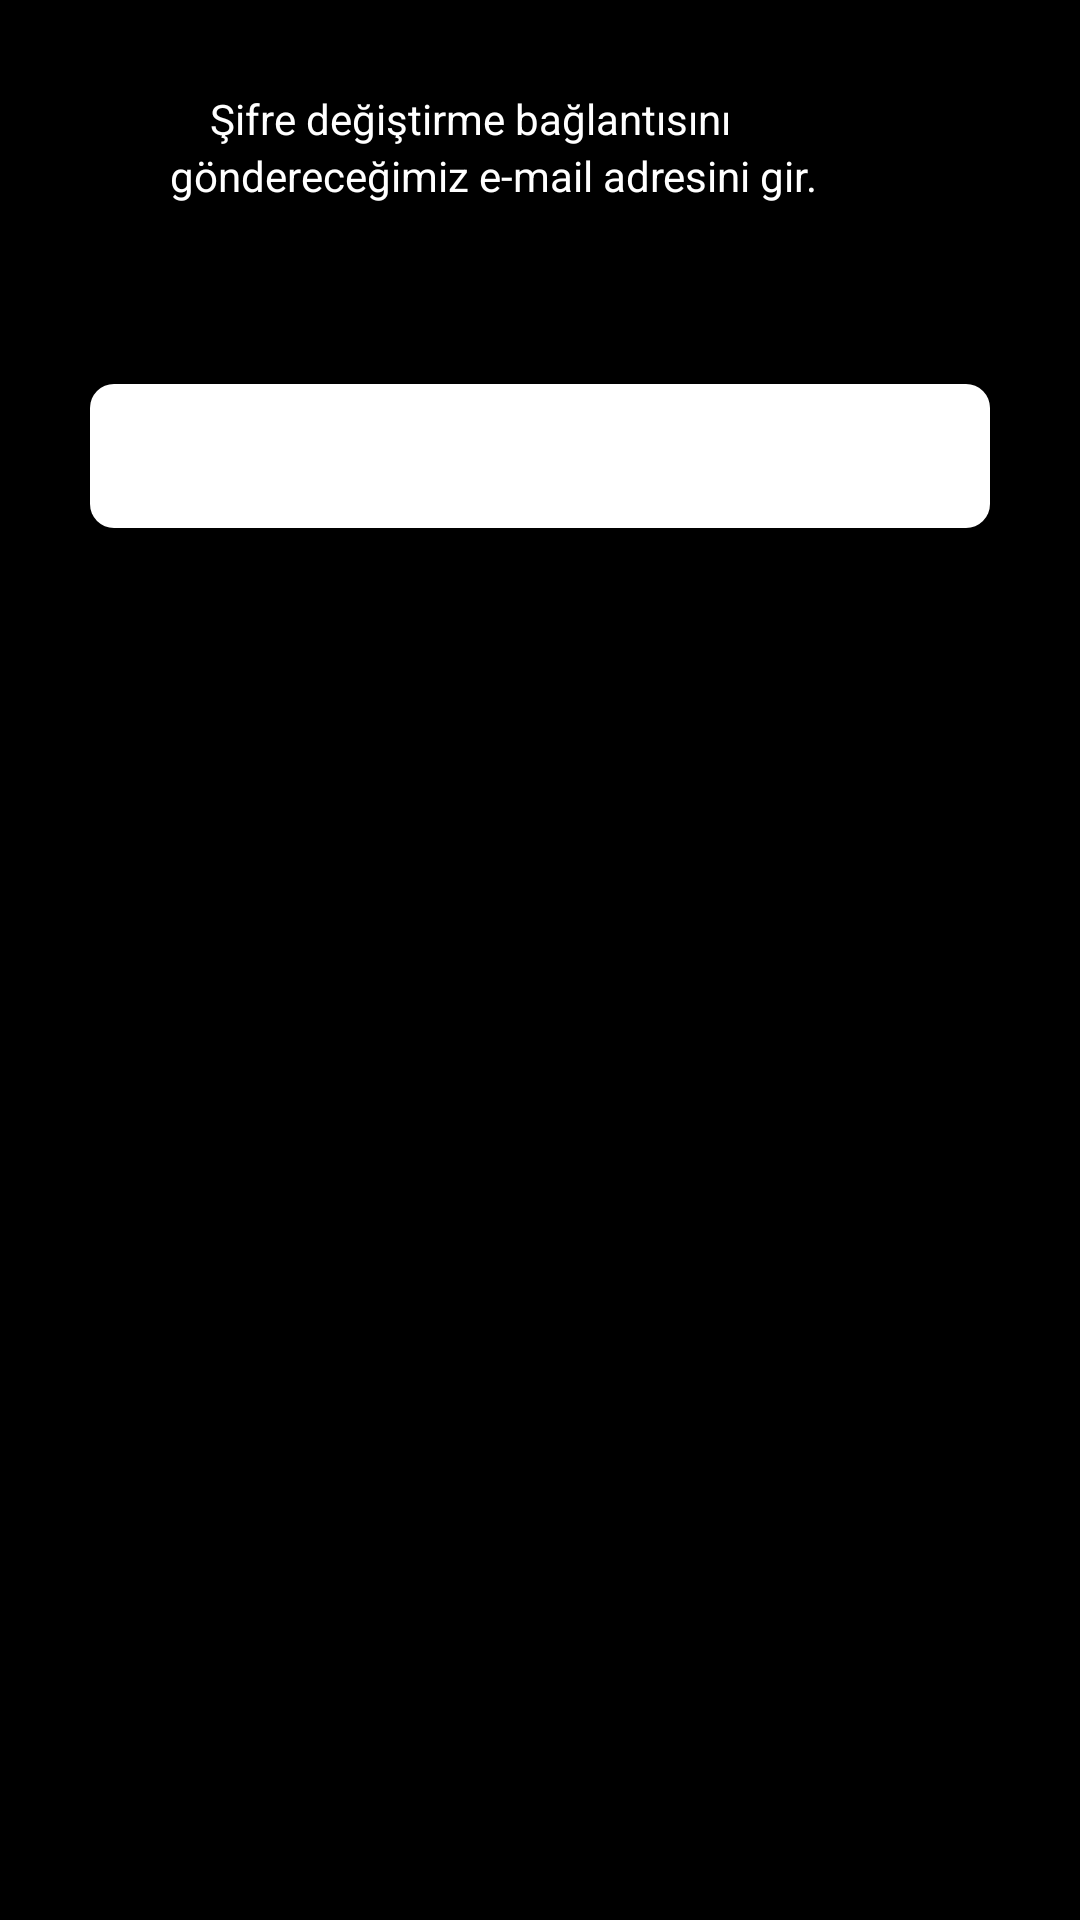

This screen was rendered from an Android layout file. Write that file and the resources it references.
<!-- AndroidManifest.xml: application theme Theme.Github_prof -->
<!-- res/layout/activity_sifremi_unuttum.xml -->
<?xml version="1.0" encoding="utf-8"?>
<LinearLayout xmlns:android="http://schemas.android.com/apk/res/android"
    xmlns:app="http://schemas.android.com/apk/res-auto"
    xmlns:tools="http://schemas.android.com/tools"
    android:layout_width="match_parent"
    android:layout_height="match_parent"
    tools:context=".uyelik_ve_giris.sifremi_unuttum"
    android:orientation="vertical"
    android:background="#000000"
    >
    <LinearLayout
        android:layout_width="match_parent"
        android:layout_height="match_parent"
        android:orientation="vertical"
        android:layout_margin="30dp"

        >



        <TextView
            android:layout_width="match_parent"
            android:layout_height="wrap_content"
            android:text="Şifre değiştirme bağlantısını"
            android:textColor="#FFFFFF"
            android:paddingLeft="40dp"


            />

        <TextView
            android:layout_width="match_parent"
            android:layout_height="wrap_content"
            android:text="        göndereceğimiz e-mail adresini gir."
            android:textColor="#FFFFFF"



            />




        <EditText
            android:id="@+id/email_reset_edittext"
            android:layout_width="match_parent"
            android:layout_height="50dp"
            android:textColorHint="@color/editText"
            android:background="@drawable/shape_ediitext"
            android:hint="E-mail adresi"
            android:textColor="@color/editText"
            android:layout_marginBottom="10dp"

            />

        <Button
            android:layout_width="match_parent"
            android:layout_height="wrap_content"
            android:id="@+id/gonder_button"
            android:text="Gönder"
            android:textColor="#FFFFFF"
android:background="@drawable/shape_button_giris"

            />



    </LinearLayout>




</LinearLayout>
<!-- resources referenced by this layout -->
<resources>
  <!-- drawable shape_button_giris (drawable) -->
  <shape xmlns:android="http://schemas.android.com/apk/res/android"
      android:shape="rectangle">
      <solid android:color="@color/buton" />
      <corners android:radius="8dp" />
  </shape>
  <style name="Theme.Github_prof" parent="Theme.AppCompat.Light.NoActionBar">
          
          
          <item name="colorPrimaryVariant">@color/purple_700</item>
          <item name="colorOnPrimary">@color/white</item>
          
          <item name="colorSecondary">@color/teal_200</item>
          <item name="colorSecondaryVariant">@color/teal_700</item>
          <item name="colorOnSecondary">@color/black</item>
          
          
             
  
  
      </style>
  <color name="buton">#FFFFFFFF</color>
  <color name="purple_700">#FF3700B3</color>
  <color name="white">#FFFFFFFF</color>
  <color name="teal_200">#FF03DAC5</color>
  <color name="teal_700">#FF018786</color>
  <color name="black">#FF000000</color>
</resources>
